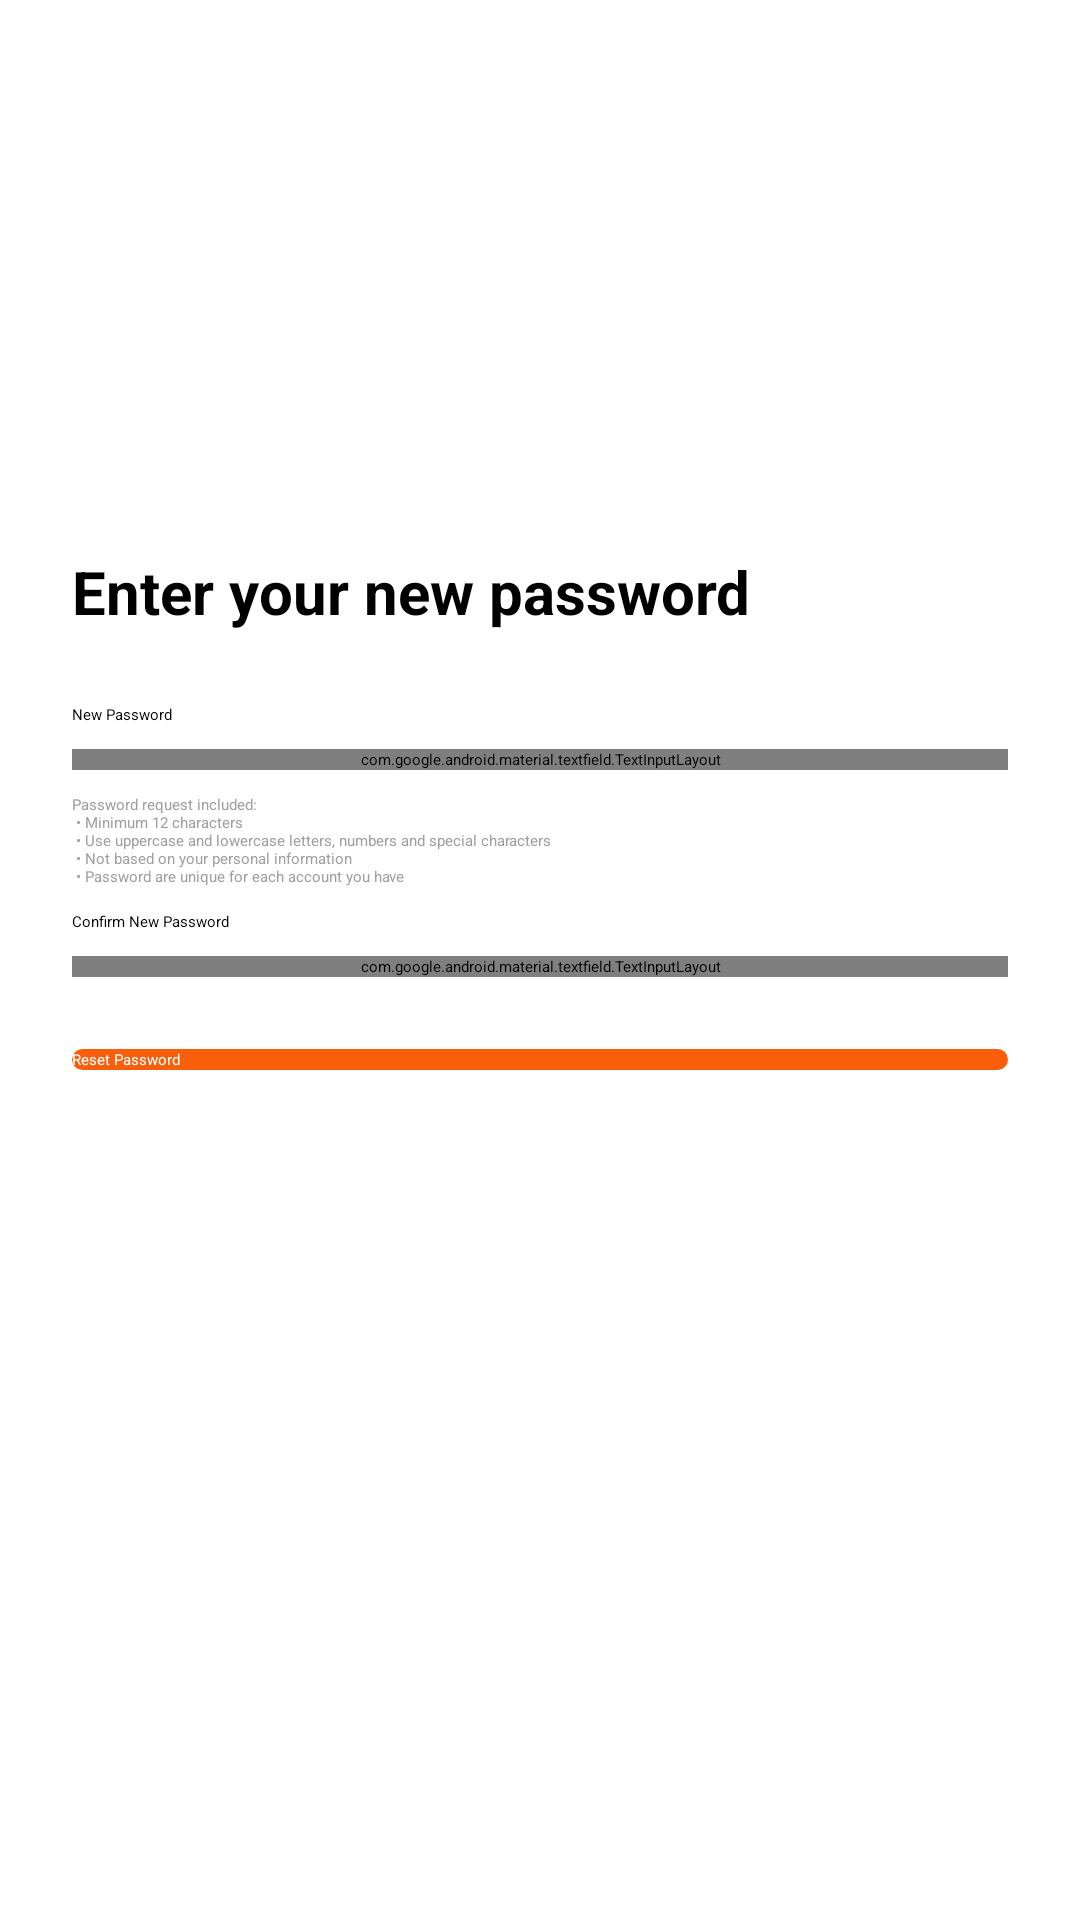

Android layout source for this screen:
<!-- AndroidManifest.xml: application theme Theme.Appbraniumacademycompose -->
<!-- res/layout/activity_email_verification.xml -->
<?xml version="1.0" encoding="utf-8"?>
<androidx.constraintlayout.widget.ConstraintLayout xmlns:android="http://schemas.android.com/apk/res/android"
    xmlns:app="http://schemas.android.com/apk/res-auto"
    xmlns:tools="http://schemas.android.com/tools"
    android:layout_width="match_parent"
    android:layout_height="match_parent">

    <ImageView
        android:id="@+id/img_back"
        android:layout_width="30dp"
        android:layout_height="0dp"
        android:layout_marginStart="24dp"
        android:layout_marginTop="57dp"
        app:layout_constraintEnd_toEndOf="parent"
        app:layout_constraintHorizontal_bias="0.0"
        app:layout_constraintStart_toStartOf="parent"
        app:layout_constraintTop_toTopOf="parent"
        app:srcCompat="@drawable/baseline_arrow_back_ios_new_24" />

    <include
        layout="@layout/reset_password_layout"
        android:layout_width="0dp"
        android:layout_height="wrap_content"
        android:layout_marginStart="24dp"
        android:layout_marginEnd="24dp"
        android:layout_marginBottom="100dp"
        app:layout_constraintBottom_toBottomOf="parent"
        app:layout_constraintEnd_toEndOf="parent"
        app:layout_constraintStart_toStartOf="parent"
        app:layout_constraintTop_toTopOf="parent" />

</androidx.constraintlayout.widget.ConstraintLayout>
<!-- res/layout/reset_password_layout.xml (included above) -->
<?xml version="1.0" encoding="utf-8"?>
<androidx.constraintlayout.widget.ConstraintLayout xmlns:android="http://schemas.android.com/apk/res/android"
    xmlns:app="http://schemas.android.com/apk/res-auto"
    xmlns:tools="http://schemas.android.com/tools"
    android:layout_width="match_parent"
    android:layout_height="wrap_content">


    <TextView
        android:id="@+id/textView8"
        android:layout_width="wrap_content"
        android:layout_height="wrap_content"
        android:text="@string/text_enter_new_password"
        android:textSize="20sp"
        android:textStyle="bold"
        app:layout_constraintEnd_toEndOf="parent"
        app:layout_constraintHorizontal_bias="0.0"
        app:layout_constraintStart_toStartOf="parent"
        app:layout_constraintTop_toTopOf="parent" />

    <TextView
        android:id="@+id/textView"
        android:layout_width="match_parent"
        android:layout_height="wrap_content"
        android:layout_marginTop="24dp"
        android:text="@string/text_new_password"
        app:layout_constraintEnd_toEndOf="parent"
        app:layout_constraintStart_toStartOf="parent"
        app:layout_constraintTop_toBottomOf="@+id/textView8" />


    <com.google.android.material.textfield.TextInputLayout
        android:id="@+id/textInputLayout2"
        android:layout_width="0dp"
        android:layout_height="wrap_content"
        android:layout_marginTop="8dp"
        app:boxStrokeColor="@color/box_stroke_color"
        app:hintEnabled="false"
        app:layout_constraintEnd_toEndOf="parent"
        app:layout_constraintStart_toStartOf="parent"
        app:layout_constraintTop_toBottomOf="@+id/textView">

        <com.google.android.material.textfield.TextInputEditText
            android:layout_width="match_parent"
            android:layout_height="wrap_content"
            android:hint="@string/hint_password" />

    </com.google.android.material.textfield.TextInputLayout>

    <TextView
        android:id="@+id/textView3"
        android:layout_width="match_parent"
        android:layout_height="wrap_content"
        android:layout_marginTop="8dp"
        android:text="@string/text_require"
        android:textColor="@color/hint_color"
        app:layout_constraintEnd_toEndOf="parent"
        app:layout_constraintStart_toStartOf="parent"
        app:layout_constraintTop_toBottomOf="@+id/textInputLayout2" />

    <TextView
        android:id="@+id/textView5"
        android:layout_width="match_parent"
        android:layout_height="wrap_content"
        android:layout_marginTop="8dp"
        android:text="@string/text_confirm_new_password"
        app:layout_constraintEnd_toEndOf="parent"
        app:layout_constraintStart_toStartOf="parent"
        app:layout_constraintTop_toBottomOf="@+id/textView3" />

    <com.google.android.material.textfield.TextInputLayout
        android:id="@+id/textInputLayout3"
        android:layout_width="match_parent"
        android:layout_height="wrap_content"
        android:layout_marginTop="8dp"
        app:boxStrokeColor="@color/box_stroke_color"
        app:hintEnabled="false"
        app:layout_constraintEnd_toEndOf="parent"
        app:layout_constraintStart_toStartOf="parent"
        app:layout_constraintTop_toBottomOf="@+id/textView5"
        app:passwordToggleEnabled="true">

        <com.google.android.material.textfield.TextInputEditText
            android:layout_width="match_parent"
            android:layout_height="wrap_content"
            android:hint="@string/hint_repeat_password"
            android:inputType="text|textPassword" />
    </com.google.android.material.textfield.TextInputLayout>

    <androidx.appcompat.widget.AppCompatButton
        android:id="@+id/btn_login"
        android:layout_width="match_parent"
        android:layout_height="wrap_content"
        android:layout_marginTop="24dp"
        android:background="@drawable/rounded_button"
        android:text="@string/text_button_reset_password"
        android:textColor="@color/white"
        app:layout_constraintEnd_toEndOf="parent"
        app:layout_constraintStart_toStartOf="parent"
        app:layout_constraintTop_toBottomOf="@+id/textInputLayout3" />
</androidx.constraintlayout.widget.ConstraintLayout>
<!-- resources referenced by this layout -->
<resources>
  <color name="box_stroke_color">#fdb274</color>
  <color name="hint_color">#A0A0A0</color>
  <color name="white">#FFFFFFFF</color>
  <!-- drawable rounded_button (drawable) -->
  <?xml version="1.0" encoding="utf-8"?>
  <shape xmlns:android="http://schemas.android.com/apk/res/android">
      <solid android:color="@color/primary"/> 
      <corners android:radius="16px"/> 
      <stroke
          android:width="2dp"
          android:color="@color/primary"/> 
  </shape>
  <string name="hint_password">Password</string>
  <string name="hint_repeat_password">Confirm Password</string>
  <string name="text_button_reset_password">Reset Password</string>
  <string name="text_confirm_new_password">Confirm New Password</string>
  <string name="text_enter_new_password">Enter your new password</string>
  <string name="text_new_password">New Password</string>
  <string name="text_require">Password request included:\n • Minimum 12 characters\n
          • Use uppercase and lowercase letters, numbers and special characters\n
          • Not based on your personal information\n
          • Password are unique for each account you have</string>
  <color name="primary">#F95E0A</color>
</resources>
